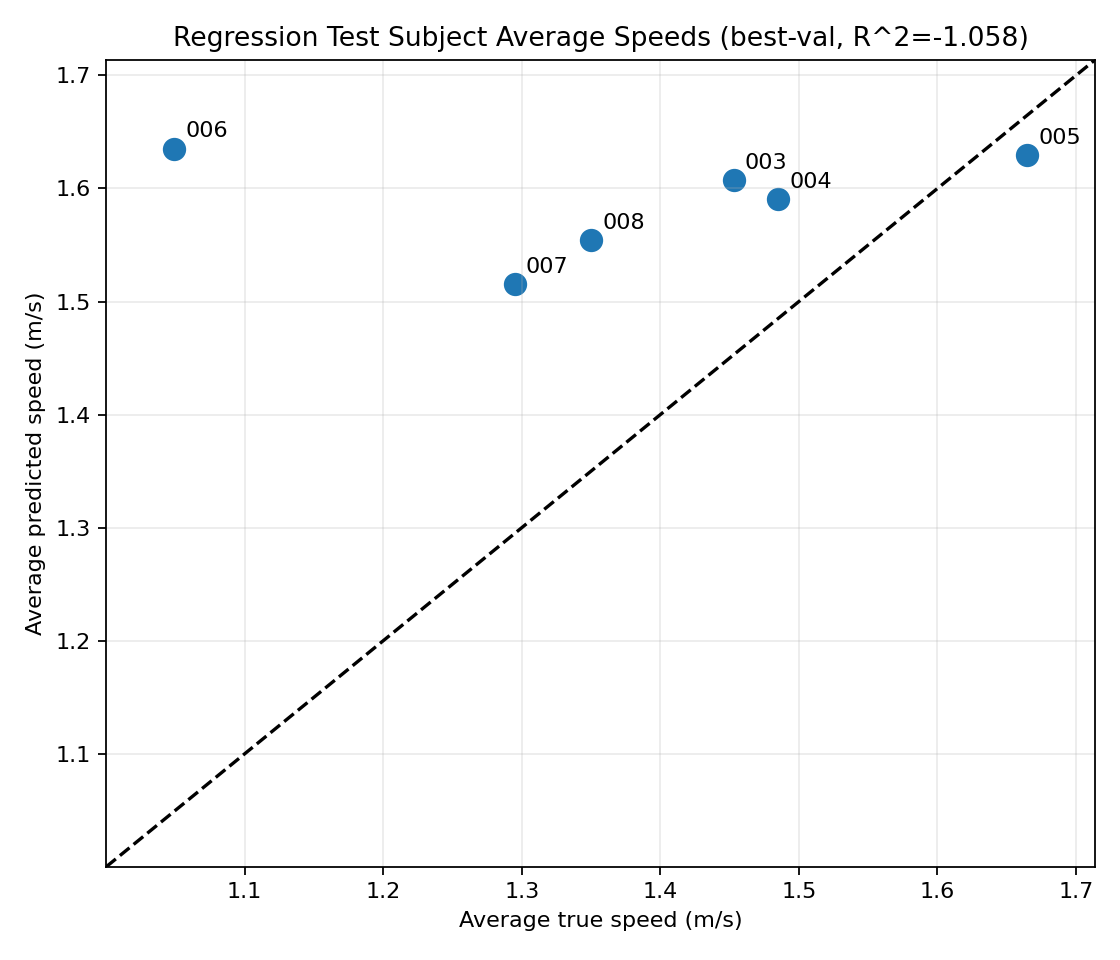

Source data for this figure (header and first rows):
subject_id, num_windows, avg_true_speed, avg_predicted_speed, avg_error, avg_abs_error
003, 29, 1.453, 1.607, 0.1542, 0.1542
004, 27, 1.485, 1.59, 0.1053, 0.1053
005, 25, 1.665, 1.629, -0.0351, 0.0351
006, 25, 1.049, 1.635, 0.5859, 0.5859
007, 25, 1.295, 1.516, 0.2208, 0.2208
008, 18, 1.35, 1.554, 0.2041, 0.2041
